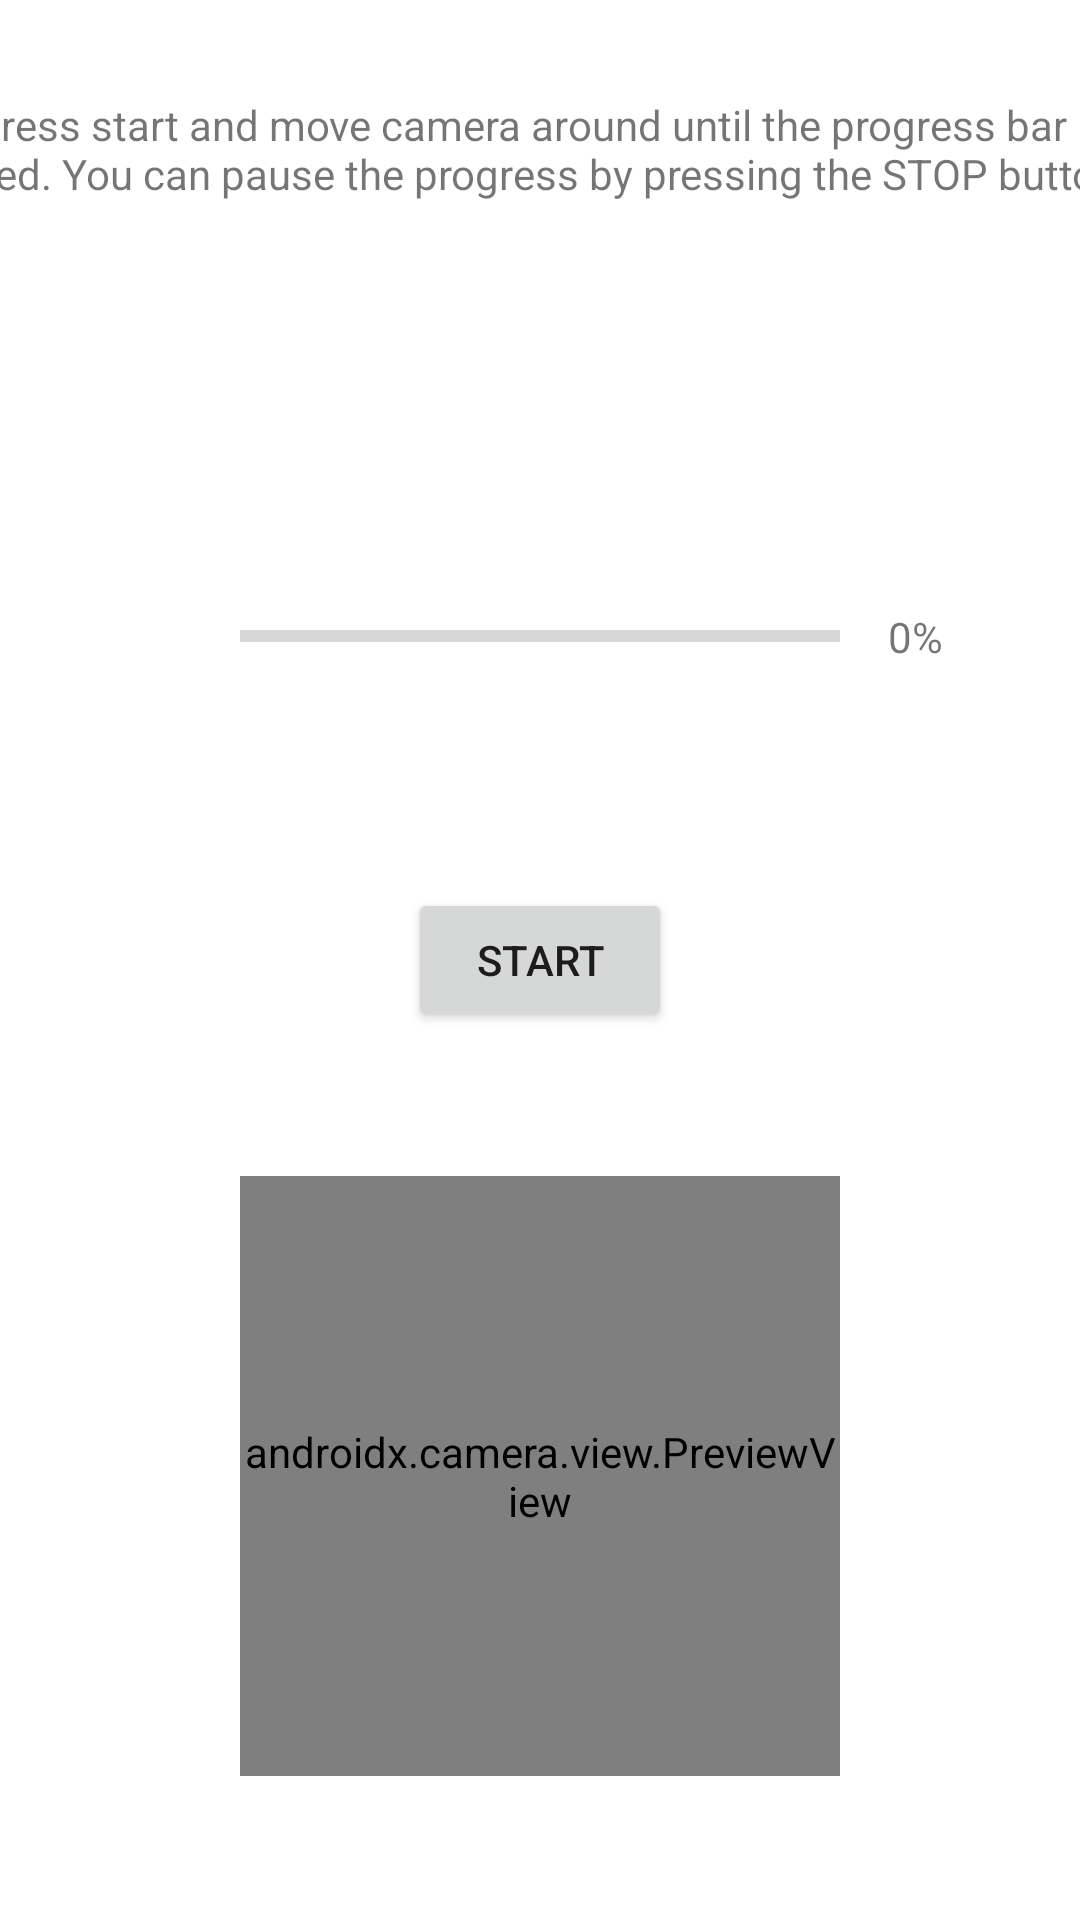

Layout XML and referenced resources for this Android screen:
<!-- AndroidManifest.xml: application theme Theme.PseudorandomGenerator -->
<!-- res/layout/activity_camera.xml -->
<?xml version="1.0" encoding="utf-8"?>
<androidx.constraintlayout.widget.ConstraintLayout xmlns:android="http://schemas.android.com/apk/res/android"
    xmlns:app="http://schemas.android.com/apk/res-auto"
    xmlns:tools="http://schemas.android.com/tools"
    android:layout_width="match_parent"
    android:layout_height="match_parent"
    tools:context=".CameraActivity">

    <TextView
        android:id="@+id/textCamera"
        android:layout_width="400dp"
        android:layout_height="64dp"
        android:layout_marginTop="32dp"
        android:text="Press start and move camera around until the progress bar is filled. You can pause the progress by pressing the STOP button."
        android:textAlignment="center"
        app:layout_constraintEnd_toEndOf="parent"
        app:layout_constraintHorizontal_bias="0.5"
        app:layout_constraintStart_toStartOf="parent"
        app:layout_constraintTop_toTopOf="parent" />

    <Button
        android:id="@+id/btnCameraStart"
        android:layout_width="wrap_content"
        android:layout_height="wrap_content"
        android:text="Start"
        app:layout_constraintBottom_toBottomOf="parent"
        app:layout_constraintEnd_toEndOf="parent"
        app:layout_constraintHorizontal_bias="0.5"
        app:layout_constraintStart_toStartOf="parent"
        app:layout_constraintTop_toTopOf="parent"
        app:layout_constraintVertical_bias="0.5" />

    <ProgressBar
        android:id="@+id/progressBarCamera"
        style="?android:attr/progressBarStyleHorizontal"
        android:layout_width="200dp"
        android:layout_height="31dp"
        android:layout_marginTop="32dp"
        app:layout_constraintBottom_toTopOf="@+id/btnCameraStart"
        app:layout_constraintEnd_toEndOf="parent"
        app:layout_constraintHorizontal_bias="0.5"
        app:layout_constraintStart_toStartOf="parent"
        app:layout_constraintTop_toBottomOf="@+id/textCamera" />

    <TextView
        android:id="@+id/txtCameraBarPercent"
        android:layout_width="wrap_content"
        android:layout_height="wrap_content"
        android:layout_marginStart="16dp"
        android:text="0%"
        app:layout_constraintBottom_toBottomOf="@+id/progressBarCamera"
        app:layout_constraintStart_toEndOf="@+id/progressBarCamera"
        app:layout_constraintTop_toTopOf="@+id/progressBarCamera" />

    <androidx.camera.view.PreviewView
        android:id="@+id/viewFinder"
        android:layout_width="200dp"
        android:layout_height="200dp"
        app:layout_constraintBottom_toBottomOf="parent"
        app:layout_constraintEnd_toEndOf="parent"
        app:layout_constraintHorizontal_bias="0.5"
        app:layout_constraintStart_toStartOf="parent"
        app:layout_constraintTop_toBottomOf="@+id/btnCameraStart" />

</androidx.constraintlayout.widget.ConstraintLayout>
<!-- resources referenced by this layout -->
<resources>
  <style name="Theme.PseudorandomGenerator" parent="Theme.MaterialComponents.DayNight.DarkActionBar">
          
          <item name="colorPrimary">@color/purple_500</item>
          <item name="colorPrimaryVariant">@color/purple_700</item>
          <item name="colorOnPrimary">@color/white</item>
          
          <item name="colorSecondary">@color/teal_200</item>
          <item name="colorSecondaryVariant">@color/teal_700</item>
          <item name="colorOnSecondary">@color/black</item>
          
          <item name="android:statusBarColor">?attr/colorPrimaryVariant</item>
          
      </style>
  <!-- not gathered from this repository: default colours our renderer supplied (Android Studio template values) -->
  <color name="purple_500">#FF6200EE</color>
  <color name="purple_700">#FF3700B3</color>
  <color name="teal_200">#FF03DAC5</color>
  <color name="teal_700">#FF018786</color>
  <color name="black">#FF000000</color>
  <color name="white">#FFFFFFFF</color>
</resources>
